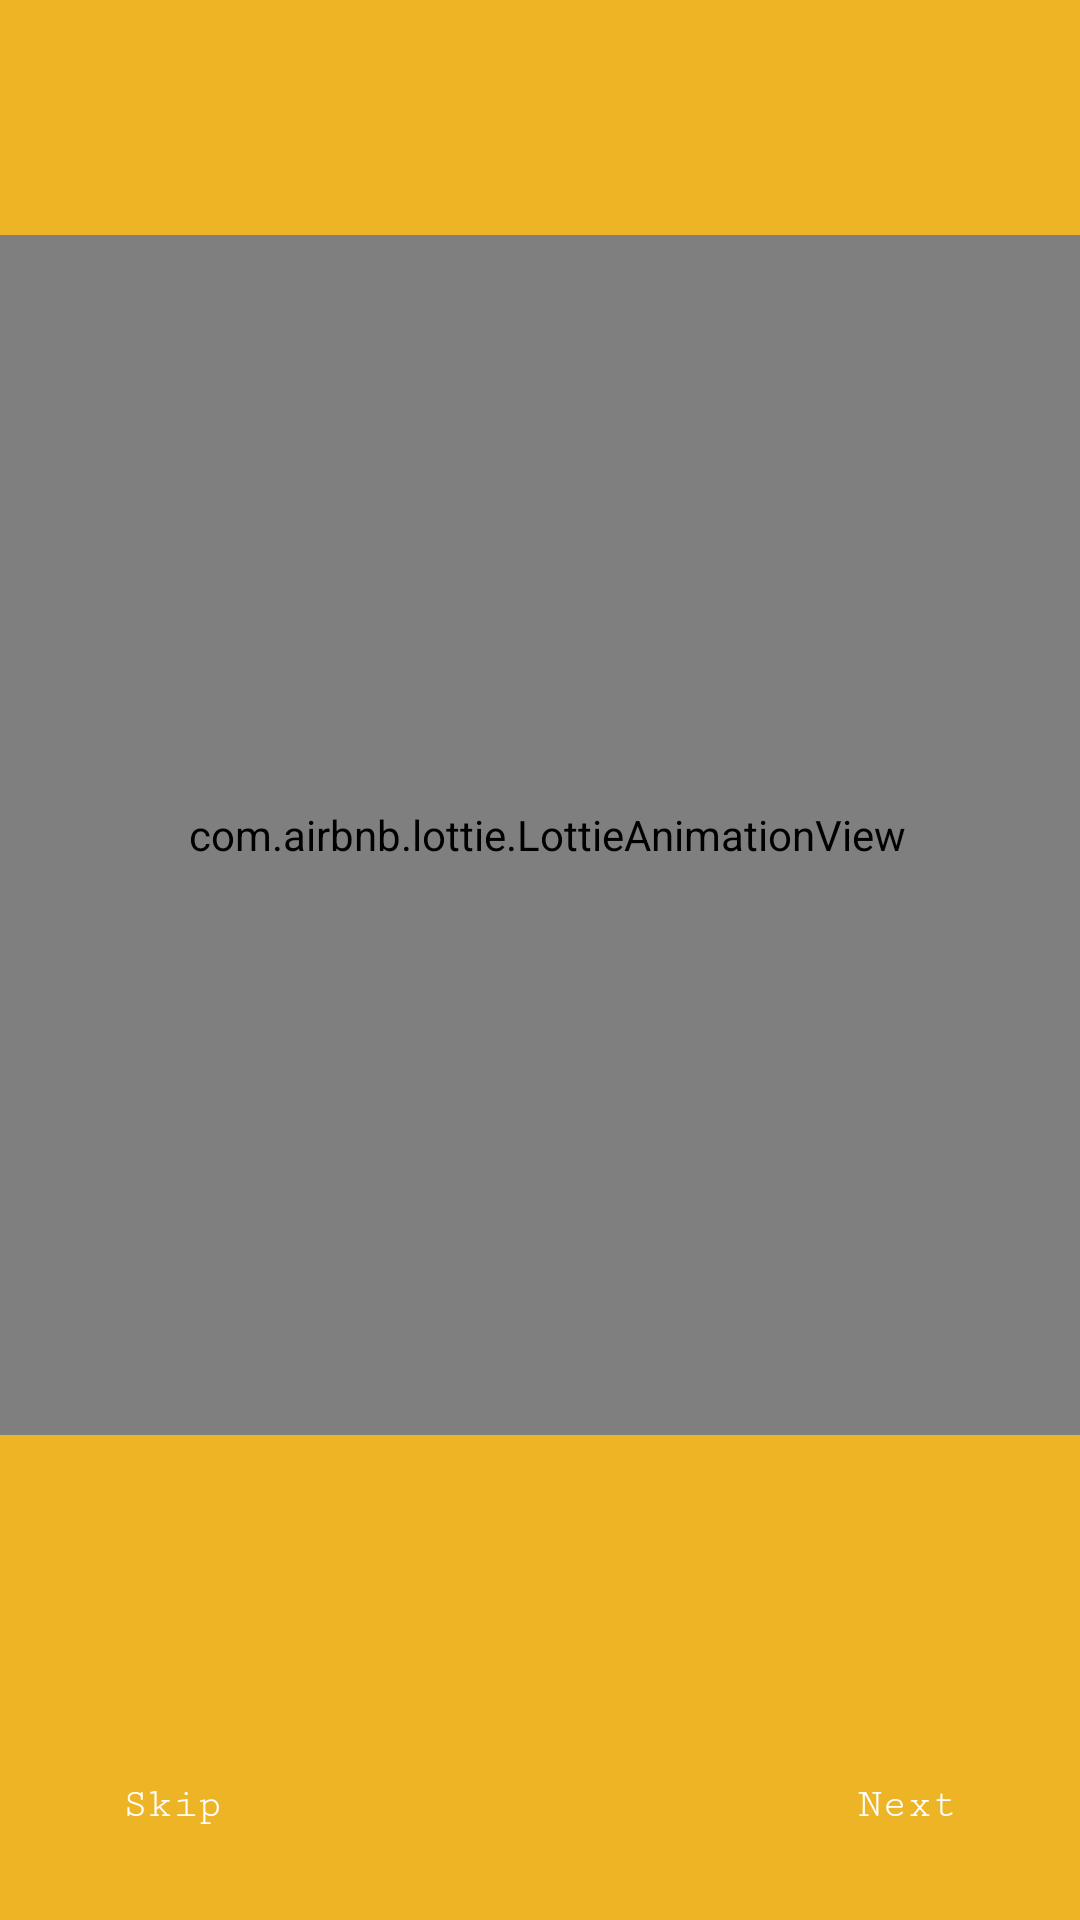

The Android layout XML behind this screen, and the referenced resources:
<!-- AndroidManifest.xml: application theme Theme.AgriCare -->
<!-- res/layout/activity_tip1.xml -->
<?xml version="1.0" encoding="utf-8"?>
<androidx.constraintlayout.widget.ConstraintLayout xmlns:android="http://schemas.android.com/apk/res/android"
    xmlns:app="http://schemas.android.com/apk/res-auto"
    xmlns:tools="http://schemas.android.com/tools"
    android:layout_width="match_parent"
    android:layout_height="match_parent"
    tools:context=".tip_1"
    android:background="@color/cus1">

    <TextView
        android:id="@+id/textView"
        android:layout_width="wrap_content"
        android:layout_height="wrap_content"
        android:fontFamily="serif-monospace"
        android:gravity="center_vertical"
        android:text="WELCOME TO ARGICARE"
        android:textSize="25dp"
        android:textStyle="bold"
        app:layout_constraintBottom_toBottomOf="parent"
        app:layout_constraintEnd_toEndOf="parent"
        app:layout_constraintHorizontal_bias="0.497"
        app:layout_constraintStart_toStartOf="parent"
        app:layout_constraintTop_toTopOf="@+id/animation_view"
        app:layout_constraintVertical_bias="0.599" />

    <com.airbnb.lottie.LottieAnimationView
        android:id="@+id/animation_view"
        android:layout_width="400dp"
        android:layout_height="400dp"
        app:layout_constraintBottom_toBottomOf="parent"
        app:layout_constraintEnd_toEndOf="parent"
        app:layout_constraintHorizontal_bias="0.454"
        app:layout_constraintStart_toStartOf="parent"
        app:layout_constraintTop_toTopOf="parent"
        app:layout_constraintVertical_bias="0.326"
        app:lottie_autoPlay="true"
        app:lottie_loop="true"
        app:lottie_rawRes="@raw/person" />



    <Button
        android:id="@+id/button3"
        android:layout_width="wrap_content"
        android:layout_height="wrap_content"
        android:background="@drawable/cst_btn"
        android:fontFamily="serif-monospace"
        android:text="Next"
        android:textAllCaps="false"
        android:textColor="@color/white"
        app:layout_constraintBottom_toBottomOf="parent"
        app:layout_constraintEnd_toEndOf="parent"
        app:layout_constraintHorizontal_bias="0.95"
        app:layout_constraintStart_toStartOf="parent"
        app:layout_constraintTop_toTopOf="parent"
        app:layout_constraintVertical_bias="0.976" />

    <Button
        android:id="@+id/skip1"
        android:layout_width="wrap_content"
        android:layout_height="wrap_content"
        android:background="@drawable/cst_btn"
        android:fontFamily="serif-monospace"
        android:text="Skip"
        android:textAllCaps="false"
        android:textColor="@color/white"
        app:layout_constraintBottom_toBottomOf="parent"
        app:layout_constraintEnd_toEndOf="parent"
        app:layout_constraintHorizontal_bias="0.049"
        app:layout_constraintStart_toStartOf="parent"
        app:layout_constraintTop_toTopOf="parent"
        app:layout_constraintVertical_bias="0.976" />


</androidx.constraintlayout.widget.ConstraintLayout>
<!-- resources referenced by this layout -->
<resources>
  <color name="cus1">#EDB525</color>
  <color name="white">#FFFFFFFF</color>
  <style name="Theme.AgriCare" parent="Theme.AppCompat.Light.NoActionBar">
          
          <item name="colorPrimary">@color/purple_500</item>
          <item name="colorPrimaryVariant">@color/purple_700</item>
          <item name="colorOnPrimary">@color/white</item>
          
          <item name="colorSecondary">@color/teal_200</item>
          <item name="colorSecondaryVariant">@color/teal_700</item>
          <item name="colorOnSecondary">@color/black</item>
          
          <item name="android:statusBarColor" tools:targetApi="l">?attr/colorOnPrimary</item>
          
      </style>
  <color name="purple_500">#FF9900</color>
  <color name="purple_700">#E88000</color>
  <color name="teal_200">#FF03DAC5</color>
  <color name="teal_700">#FF018786</color>
  <color name="black">#FF000000</color>
</resources>
